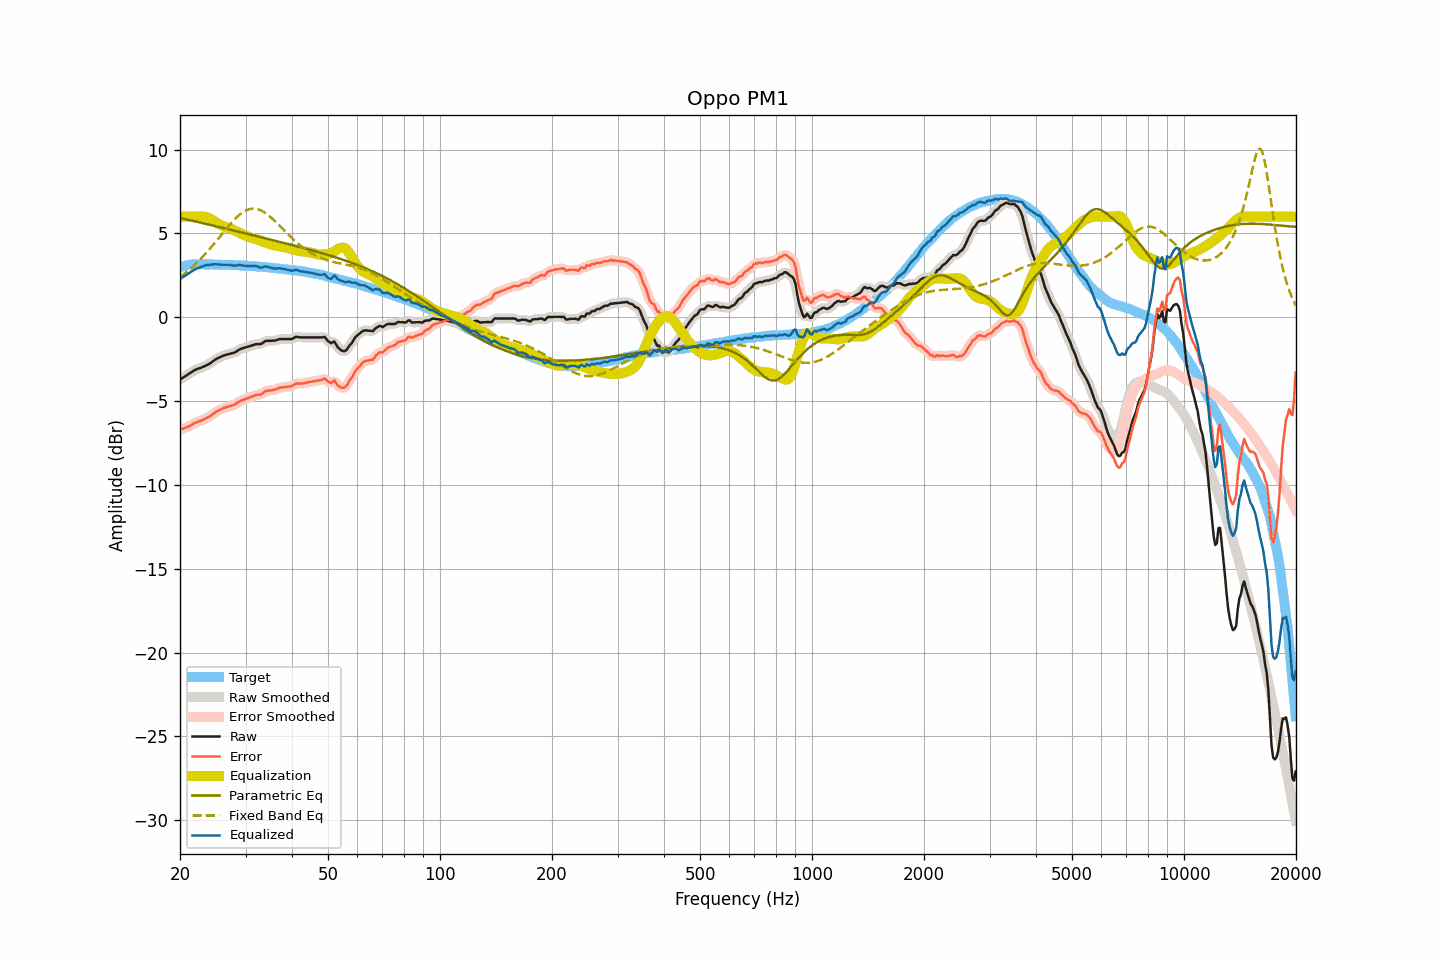

The data file committed next to this chart (first rows):
frequency, raw, smoothed, error, error_smoothed, equalization, parametric_eq, fixed_band_eq, equalized_raw, equalized_smoothed, target
20.00, -3.71, -3.71, -6.70, -6.70, 6.00, 5.92, 2.41, 2.29, 2.29, 2.99
20.20, -3.65, -3.65, -6.67, -6.67, 6.00, 5.90, 2.48, 2.35, 2.35, 3.02
20.40, -3.59, -3.59, -6.64, -6.64, 6.00, 5.88, 2.56, 2.41, 2.41, 3.05
20.61, -3.53, -3.53, -6.60, -6.60, 6.00, 5.86, 2.63, 2.47, 2.47, 3.07
20.81, -3.47, -3.47, -6.57, -6.57, 6.00, 5.84, 2.71, 2.53, 2.53, 3.10
21.02, -3.40, -3.41, -6.53, -6.52, 6.00, 5.82, 2.78, 2.60, 2.59, 3.13
21.23, -3.34, -3.34, -6.48, -6.48, 6.00, 5.80, 2.86, 2.66, 2.66, 3.13
21.44, -3.28, -3.28, -6.43, -6.43, 6.00, 5.77, 2.95, 2.72, 2.72, 3.14
21.66, -3.22, -3.22, -6.38, -6.37, 6.00, 5.75, 3.03, 2.78, 2.78, 3.15
21.87, -3.16, -3.16, -6.31, -6.32, 6.00, 5.73, 3.12, 2.84, 2.84, 3.15
22.09, -3.11, -3.11, -6.27, -6.27, 6.00, 5.71, 3.21, 2.89, 2.89, 3.16
22.31, -3.07, -3.07, -6.23, -6.24, 6.00, 5.69, 3.30, 2.93, 2.93, 3.16
22.54, -3.04, -3.04, -6.20, -6.20, 6.01, 5.66, 3.40, 2.97, 2.97, 3.16
22.76, -3.01, -3.01, -6.17, -6.17, 6.01, 5.64, 3.50, 3.00, 3.00, 3.16
22.99, -2.97, -2.97, -6.12, -6.13, 6.01, 5.62, 3.60, 3.04, 3.04, 3.15
23.22, -2.93, -2.93, -6.08, -6.08, 6.00, 5.60, 3.70, 3.07, 3.07, 3.15
23.45, -2.88, -2.89, -6.03, -6.03, 5.98, 5.58, 3.80, 3.10, 3.10, 3.15
23.69, -2.84, -2.84, -5.99, -5.99, 5.96, 5.55, 3.91, 3.11, 3.11, 3.15
23.92, -2.79, -2.79, -5.94, -5.94, 5.92, 5.53, 4.02, 3.13, 3.13, 3.15
24.16, -2.73, -2.73, -5.89, -5.88, 5.87, 5.51, 4.13, 3.14, 3.14, 3.16
24.40, -2.66, -2.66, -5.82, -5.81, 5.81, 5.48, 4.24, 3.15, 3.15, 3.15
24.65, -2.59, -2.59, -5.74, -5.74, 5.75, 5.46, 4.36, 3.16, 3.16, 3.14
24.89, -2.52, -2.52, -5.66, -5.67, 5.69, 5.44, 4.47, 3.17, 3.16, 3.14
25.14, -2.46, -2.47, -5.60, -5.61, 5.62, 5.42, 4.59, 3.16, 3.16, 3.14
25.39, -2.42, -2.42, -5.56, -5.56, 5.56, 5.39, 4.71, 3.14, 3.15, 3.14
25.65, -2.37, -2.37, -5.51, -5.51, 5.51, 5.37, 4.83, 3.14, 3.14, 3.14
25.91, -2.33, -2.33, -5.46, -5.47, 5.47, 5.35, 4.94, 3.13, 3.13, 3.13
26.16, -2.29, -2.29, -5.42, -5.42, 5.43, 5.32, 5.06, 3.13, 3.13, 3.13
26.43, -2.26, -2.26, -5.39, -5.39, 5.39, 5.30, 5.18, 3.13, 3.13, 3.13
26.69, -2.23, -2.23, -5.36, -5.36, 5.36, 5.28, 5.30, 3.13, 3.13, 3.13
26.96, -2.20, -2.21, -5.33, -5.33, 5.33, 5.25, 5.41, 3.13, 3.13, 3.12
27.23, -2.18, -2.18, -5.31, -5.30, 5.30, 5.23, 5.52, 3.12, 3.12, 3.12
27.50, -2.15, -2.16, -5.27, -5.28, 5.26, 5.21, 5.63, 3.11, 3.11, 3.12
27.77, -2.13, -2.13, -5.24, -5.24, 5.22, 5.18, 5.74, 3.09, 3.09, 3.11
28.05, -2.10, -2.09, -5.21, -5.20, 5.18, 5.16, 5.84, 3.08, 3.09, 3.11
28.33, -2.04, -2.04, -5.14, -5.14, 5.13, 5.14, 5.94, 3.09, 3.09, 3.10
28.62, -1.98, -1.98, -5.08, -5.08, 5.09, 5.11, 6.03, 3.10, 3.10, 3.10
28.90, -1.92, -1.93, -5.02, -5.02, 5.04, 5.09, 6.11, 3.12, 3.11, 3.09
29.19, -1.88, -1.88, -4.97, -4.97, 4.99, 5.07, 6.19, 3.11, 3.11, 3.08
29.48, -1.85, -1.85, -4.94, -4.94, 4.94, 5.04, 6.26, 3.09, 3.09, 3.09
29.78, -1.82, -1.82, -4.90, -4.90, 4.90, 5.02, 6.32, 3.08, 3.08, 3.08
30.08, -1.79, -1.79, -4.87, -4.87, 4.86, 5.00, 6.37, 3.07, 3.07, 3.08
30.38, -1.76, -1.76, -4.83, -4.83, 4.82, 4.97, 6.42, 3.06, 3.06, 3.07
30.68, -1.73, -1.73, -4.80, -4.79, 4.79, 4.95, 6.45, 3.05, 3.05, 3.06
30.99, -1.70, -1.70, -4.75, -4.76, 4.76, 4.93, 6.47, 3.05, 3.05, 3.05
31.30, -1.67, -1.67, -4.72, -4.72, 4.73, 4.90, 6.48, 3.06, 3.06, 3.05
31.61, -1.64, -1.64, -4.69, -4.68, 4.70, 4.88, 6.48, 3.06, 3.06, 3.05
31.93, -1.61, -1.62, -4.65, -4.65, 4.67, 4.85, 6.47, 3.06, 3.05, 3.03
32.24, -1.60, -1.61, -4.62, -4.64, 4.64, 4.83, 6.46, 3.04, 3.03, 3.02
32.57, -1.60, -1.60, -4.62, -4.62, 4.60, 4.81, 6.43, 3.00, 3.00, 3.02
32.89, -1.60, -1.59, -4.62, -4.60, 4.57, 4.78, 6.39, 2.96, 2.97, 3.02
33.22, -1.56, -1.55, -4.57, -4.56, 4.53, 4.76, 6.34, 2.97, 2.98, 3.00
33.55, -1.49, -1.49, -4.49, -4.49, 4.49, 4.74, 6.29, 3.00, 3.00, 3.00
33.89, -1.42, -1.44, -4.41, -4.43, 4.46, 4.71, 6.23, 3.04, 3.02, 2.99
34.23, -1.40, -1.41, -4.39, -4.39, 4.43, 4.69, 6.16, 3.02, 3.02, 2.99
34.57, -1.40, -1.40, -4.37, -4.37, 4.39, 4.66, 6.08, 2.99, 3.00, 2.97
34.92, -1.40, -1.40, -4.36, -4.36, 4.36, 4.64, 6.00, 2.96, 2.96, 2.96
35.27, -1.40, -1.40, -4.36, -4.35, 4.34, 4.62, 5.92, 2.94, 2.94, 2.96
35.62, -1.39, -1.40, -4.33, -4.34, 4.31, 4.59, 5.83, 2.92, 2.92, 2.94
35.97, -1.39, -1.38, -4.32, -4.32, 4.29, 4.57, 5.74, 2.90, 2.91, 2.93
... 635 more rows
